Image classification data set "dataset" (IMEJE-TEAM/Denemeimeje on GitHub). Class labels (2): fire, no fire.

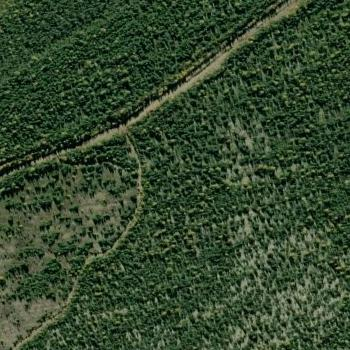
Label: no fire

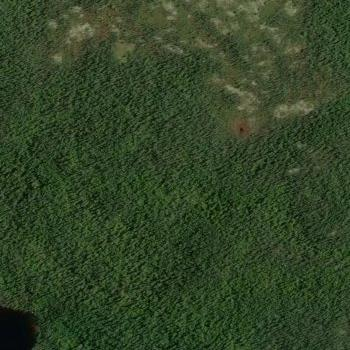
Label: fire

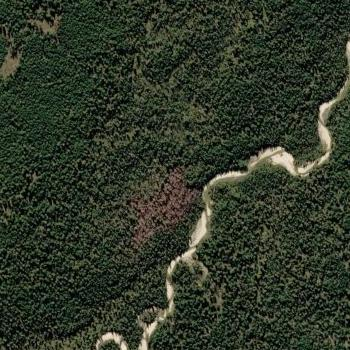
Label: fire

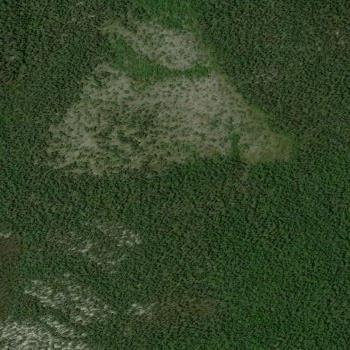
Label: no fire

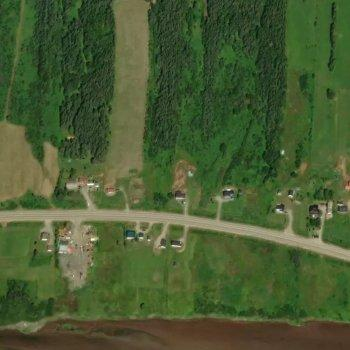
Label: no fire

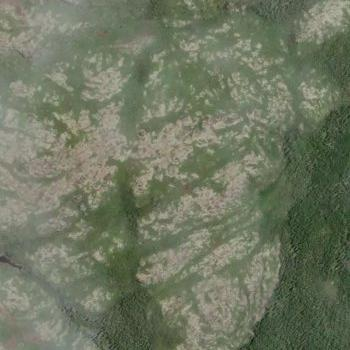
Label: fire
